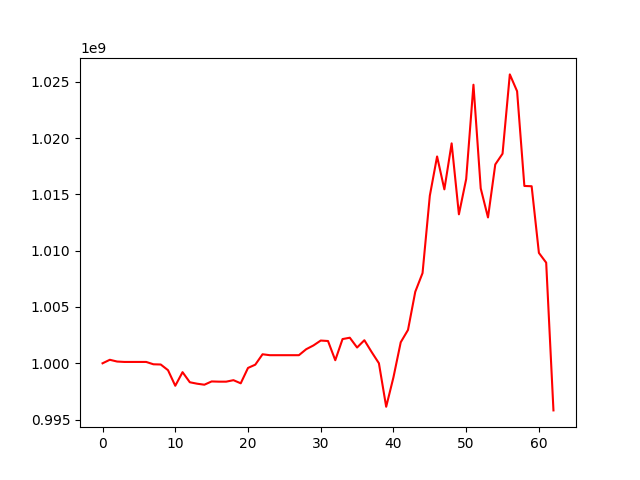

The table this chart was drawn from, first rows:
, 0
0, 1000000000
1, 1000312488
2, 1000156510
3, 1000121015
4, 1000121015
5, 1000121015
6, 1000121015
7, 999911923
8, 999893487
9, 999390692
10, 998005143
11, 999213635
12, 998317137
13, 998188929
14, 998099547
15, 998389401
16, 998369931
17, 998369931
18, 998501948
19, 998223186
20, 999588035
21, 999877702
22, 1000801117
23, 1000719862
24, 1000719862
25, 1000719862
26, 1000719862
27, 1000719862
28, 1001249403
29, 1001585826
30, 1002019570
31, 1001978982
32, 1000273869
33, 1002151134
34, 1002270685
35, 1001401255
36, 1002049247
37, 1001000949
38, 1000003419
39, 996141269
40, 998757881
41, 1001867285
42, 1002963238
43, 1006351613
44, 1008009481
45, 1014873701
46, 1018361848
47, 1015440046
48, 1019523236
49, 1013225970
50, 1016356168
51, 1024729297
52, 1015525947
53, 1012947106
54, 1017650799
55, 1018607595
56, 1025645850
57, 1024152574
58, 1015742742
59, 1015718068
... 3 more rows
